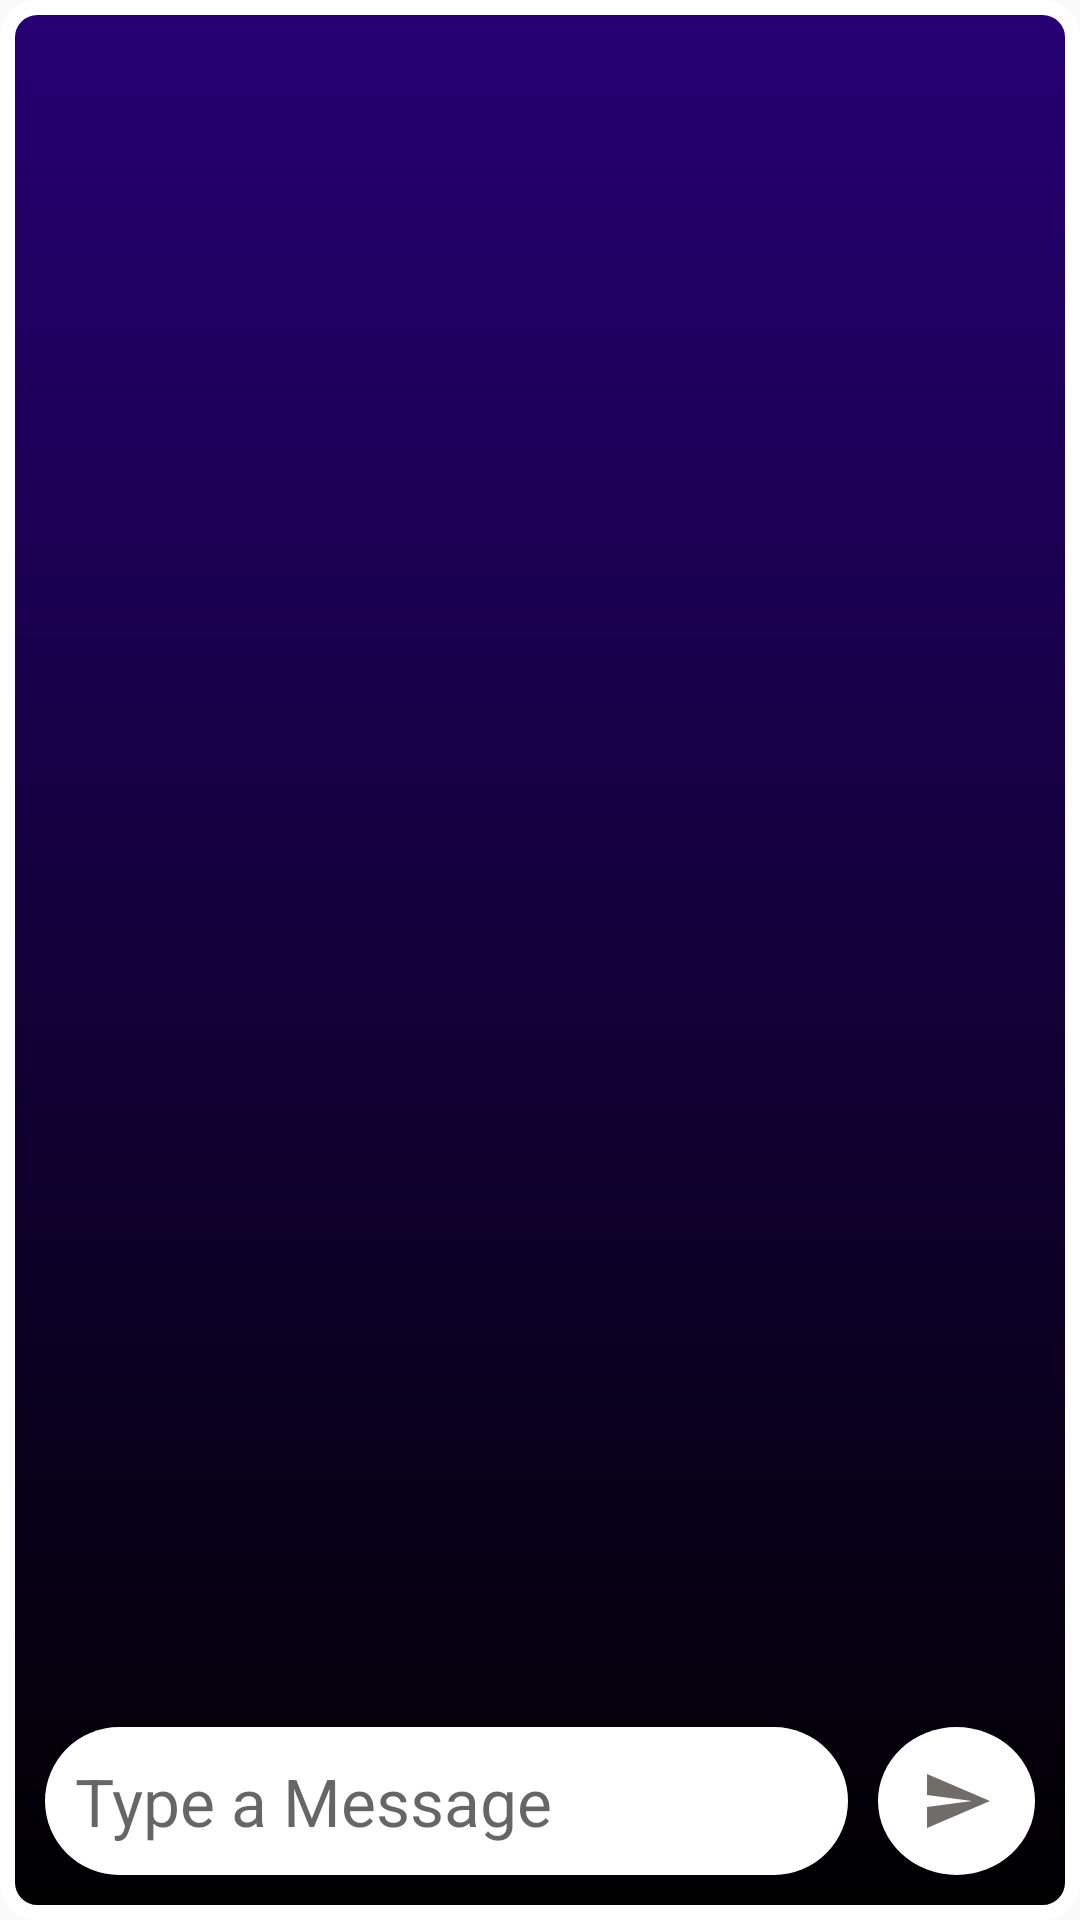

Here is an Android app screen rendered from its layout file. Give the layout XML and the strings, colors and styles it references.
<!-- AndroidManifest.xml: application theme AppTheme -->
<!-- res/layout/activity_pop_up_chat.xml -->
<?xml version="1.0" encoding="utf-8"?>
<RelativeLayout xmlns:android="http://schemas.android.com/apk/res/android"
    xmlns:app="http://schemas.android.com/apk/res-auto"
    xmlns:tools="http://schemas.android.com/tools"
    android:layout_width="match_parent"
    android:layout_height="match_parent"
    android:background="@drawable/chat_box_background"
    tools:context=".PopUpChat">


    <androidx.recyclerview.widget.RecyclerView
        android:layout_width="match_parent"
        android:layout_height="match_parent"
        android:id="@+id/recyclerView"
        android:layout_alignParentLeft="true"
        android:layout_alignParentRight="true"
        android:layout_above="@id/chat_linear_layout"
        android:layout_margin="10dp">


    </androidx.recyclerview.widget.RecyclerView>

    <LinearLayout
        android:id="@+id/chat_linear_layout"
        android:layout_width="match_parent"
        android:layout_height="wrap_content"
        android:layout_alignParentBottom="true"
        android:layout_marginStart="10dp"
        android:layout_marginBottom="10dp"
        android:layout_marginEnd="10dp"
        android:weightSum="10"
        android:gravity="center_vertical">


        <EditText
            android:layout_width="wrap_content"
            android:layout_height="wrap_content"
            android:background="@drawable/chat_input_background"
            android:id="@+id/writeNewText"
            android:hint="Type a Message"
            android:padding="10dp"
            android:textSize="22sp"
            android:layout_weight="8"
            android:layout_margin="5dp"
            >
        </EditText>

        <ImageButton
            android:id="@+id/sendButton"
            android:layout_width="wrap_content"
            android:layout_height="match_parent"
            android:src="@drawable/ic_send_button"
            android:background="@drawable/chat_send_background"
            android:layout_weight="2"
            android:layout_margin="5dp"
            />
    </LinearLayout>



</RelativeLayout>
<!-- resources referenced by this layout -->
<resources>
  <!-- drawable chat_box_background (drawable) -->
  <?xml version="1.0" encoding="utf-8"?>
  <shape xmlns:android="http://schemas.android.com/apk/res/android">
  
      <gradient
          android:startColor="@color/gradient1"
          android:endColor="@color/gradient2"
          android:angle="270"
          />
  
      <corners
          android:radius="10dp"
          />
  <stroke
      android:color="@color/white"
      android:width="5dp"
  />
  
  </shape>
  <!-- drawable chat_input_background (drawable) -->
  <?xml version="1.0" encoding="utf-8"?>
  <shape xmlns:android="http://schemas.android.com/apk/res/android">
  <solid
      android:color="@color/white"
      />
      <corners
          android:radius="30dp"
          />
  </shape>
  <!-- drawable chat_send_background (drawable) -->
  <?xml version="1.0" encoding="utf-8"?>
  <shape xmlns:android="http://schemas.android.com/apk/res/android"
      android:shape="oval">
      <solid
          android:color="@color/white"
          />
      <size
          android:height="30dp"
          android:width="30dp"
          />
  </shape>
  <!-- drawable ic_send_button (drawable) -->
  <vector android:height="24dp" android:tint="#706C67"
      android:viewportHeight="24.0" android:viewportWidth="24.0"
      android:width="24dp" xmlns:android="http://schemas.android.com/apk/res/android">
      <path android:fillColor="#FF000000" android:pathData="M2.01,21L23,12 2.01,3 2,10l15,2 -15,2z"/>
  </vector>
  <style name="AppTheme" parent="Theme.AppCompat.Light.NoActionBar">
          
          <item name="colorPrimary">@color/colorPrimary</item>
          <item name="colorPrimaryDark">@color/colorPrimaryDark</item>
          <item name="colorAccent">@color/colorAccent</item>
          <item name="android:alertDialogTheme">@style/Theme.AppCompat.Light.Dialog.Alert</item>
          <item name="alertDialogTheme">@style/Theme.AppCompat.Light.Dialog.Alert</item>
  
          <item name="android:windowFullscreen">true</item>
          <item name="android:windowContentOverlay">@null</item>
      </style>
  <color name="gradient1">#260073</color>
  <color name="gradient2">#000000</color>
  <color name="white">#FFFFFF</color>
  <color name="colorPrimary">#6200EE</color>
  <color name="colorPrimaryDark">#3700B3</color>
  <color name="colorAccent">#03DAC5</color>
</resources>
